Run: headless pygame with SDL's dummy video driver; simulated clock (each Clock.tick advances the game by its frame time, no real sleeping); random seed 0; keys injected as events and as key.get_pressed() state; mouse plan: one left click at the window centre at the start of phase 2, then a move to the lower-right quarter at the start of phase 3.
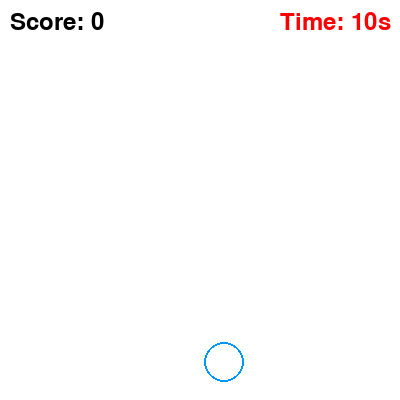
Frame 1 of 4 · flips 1–60 · no input
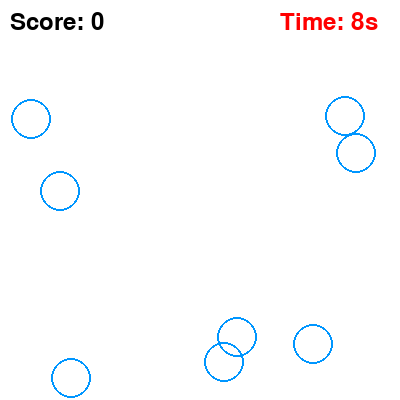
Frame 2 of 4 · flips 61–180 · clicked the window centre · tapped SPACE, RETURN · held RIGHT (→), D
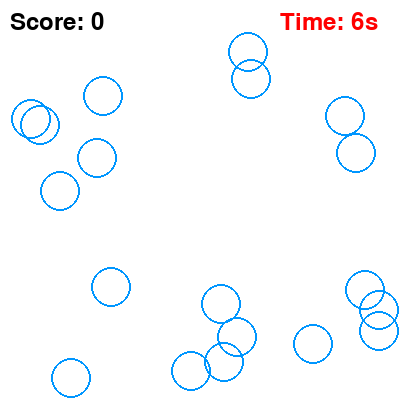
Frame 3 of 4 · flips 181–300 · moved the mouse to the lower-right quarter · held DOWN (↓), S
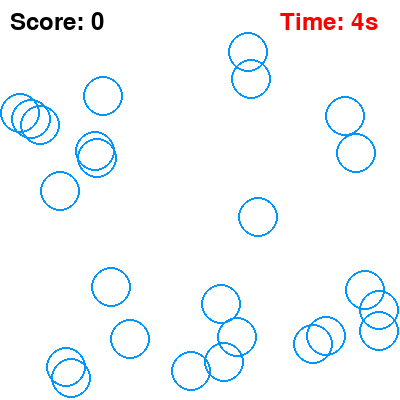
Frame 4 of 4 · flips 301–420 · held LEFT (←), A, UP (↑), W

The pygame program that drew these frames:

# 点击消除_第3节课_挑战与结算.py
# 学习目标：在第2节课基础上，加入分数系统与倒计时机制，完成一款具备完整游戏流程的作品

import pygame, random, math  # 导入库

pygame.init()
chuangkou = pygame.display.set_mode((400, 400))
shizhong, ziti = pygame.time.Clock(), pygame.font.SysFont(None, 36)

# 新增变量：得分与限制时间
defen = 0  # 分数（是什么），记录成绩（为什么），初始为0（怎么用）
daojishi = 10  # 时间限制（是什么），增加挑战紧迫感（为什么），设定为10秒（怎么用）

qipao_list = []
yunxing = True
while yunxing:
    for ev in pygame.event.get():
        if ev.type == pygame.QUIT: yunxing = False
        if ev.type == pygame.MOUSEBUTTONDOWN and daojishi > 0:  # 点击判定：增加时间检查
            mx, my = pygame.mouse.get_pos()
            for i in range(len(qipao_list)-1, -1, -1):
                qx, qy = qipao_list[i]
                if math.hypot(mx - qx, my - qy) < 20:
                    qipao_list.pop(i)
                    # 新增代码：击中后加分
                    defen += 1  # 成绩累加（是什么），分数反馈（为什么），变量递增（怎么用）
                    break

    # 新增代码：计算剩余时间。get_ticks返回总毫秒数
    # 为了简化教学，此处暂不考虑复杂的重启逻辑。
    sheng_shijian = daojishi - pygame.time.get_ticks() // 1000  # 倒计时（是什么），计算当前剩余（为什么），上限减去运行秒数（怎么用）

    if sheng_shijian > 0:  # 只有时间未到才生成气泡
        if random.random() < 0.05: qipao_list.append([random.randint(20, 380), random.randint(20, 380)])
    else: qipao_list.clear(); sheng_shijian = 0  # 结束后清屏（是什么），定格画面（为什么），清空列表（怎么用）

    chuangkou.fill((255, 255, 255))
    for qp in qipao_list: pygame.draw.circle(chuangkou, (0, 150, 255), qp, 20, 2)

    # 新增代码：绘制分数与倒计时文字
    chuangkou.blit(ziti.render(f"Score: {defen}", True, (0, 0, 0)), (10, 10))  # 显分（是什么），成果反馈（为什么），贴图（怎么用）
    chuangkou.blit(ziti.render(f"Time: {sheng_shijian}s", True, (255, 0, 0)), (280, 10))  # 显秒（是什么），倒计时警告（为什么），红字显示（怎么用）

    if sheng_shijian <= 0:  # 结束后提示
        chuangkou.blit(ziti.render("TIME UP!", True, (255, 0, 0)), (140, 180)) # 结局（是什么），标识结束（为什么），贴图（怎么用）

    pygame.display.flip(); shizhong.tick(60)

pygame.quit()
